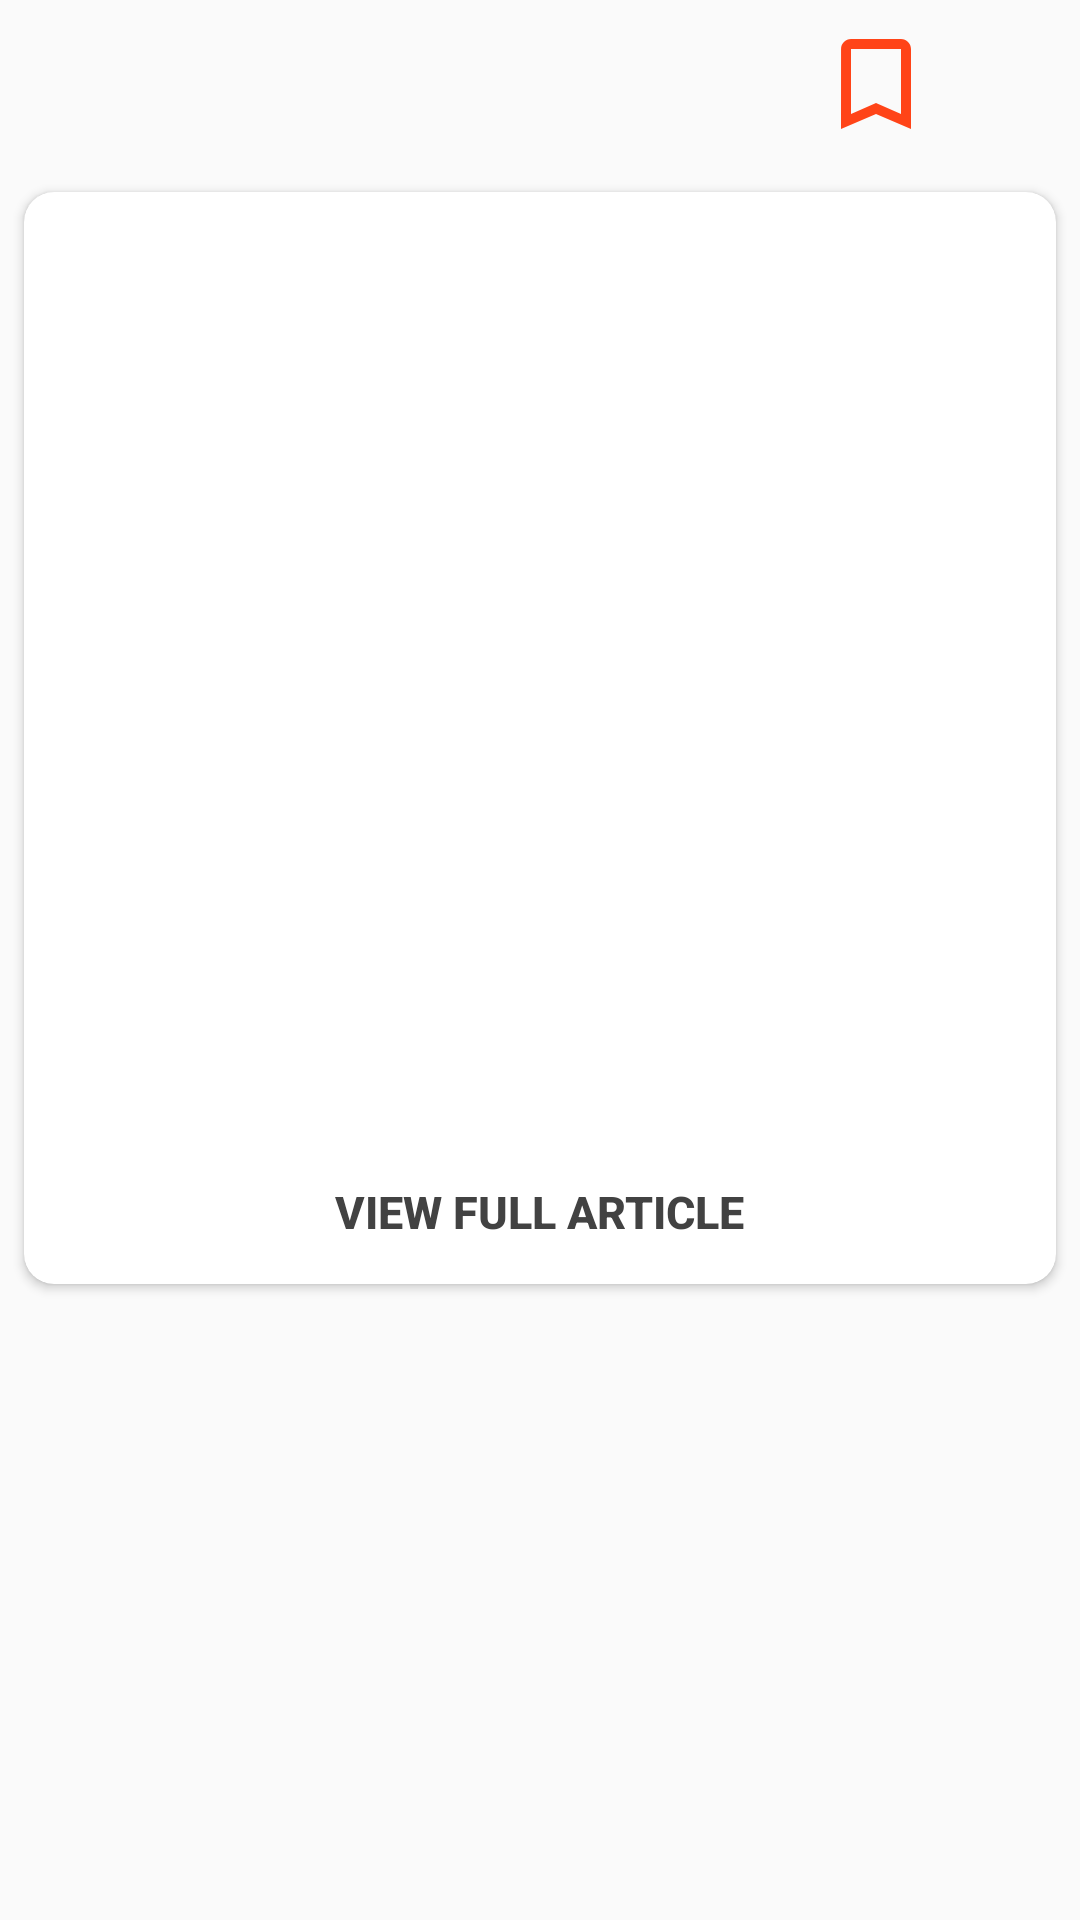

This screen was rendered from an Android layout file. Write that file and the resources it references.
<!-- AndroidManifest.xml: application theme AppTheme -->
<!-- res/layout/activity_detailed.xml -->
<?xml version="1.0" encoding="utf-8"?>
<androidx.coordinatorlayout.widget.CoordinatorLayout xmlns:android="http://schemas.android.com/apk/res/android"
    xmlns:app="http://schemas.android.com/apk/res-auto"
    xmlns:tools="http://schemas.android.com/tools"
    android:layout_width="match_parent"
    android:layout_height="match_parent"
    android:fitsSystemWindows="true"
    tools:context=".Detailed">

    <com.google.android.material.appbar.AppBarLayout
        android:layout_width="match_parent"
        android:background="@android:color/transparent"
        android:elevation="0dp"
        app:elevation="0dp"
        android:layout_height="wrap_content">

        <androidx.appcompat.widget.Toolbar
            android:id="@+id/detailedToolbar"
            android:layout_width="match_parent"
            android:layout_height="wrap_content"
            android:background="@drawable/toolbar_background"
            app:layout_scrollFlags="scroll|enterAlways"
            android:minHeight="?attr/actionBarSize"
            android:theme="?attr/actionBarTheme">

            <LinearLayout
                android:layout_width="wrap_content"
                android:layout_height="match_parent"
                android:layout_gravity="end"
                android:orientation="horizontal">

                <ImageButton
                    android:id="@+id/detailedBookmarkImageButton"
                    android:layout_width="40dp"
                    android:layout_height="40dp"
                    android:background="@android:color/transparent"
                    android:scaleType="centerCrop"
                    app:srcCompat="@drawable/ic_bookmark_border_black_button_24dp" />

                <ImageButton
                    android:id="@+id/detailedTwitterImageButton"
                    android:layout_width="40dp"
                    android:layout_height="40dp"
                    android:layout_marginRight="8dp"
                    android:background="@android:color/transparent"
                    android:scaleType="centerCrop"
                    app:srcCompat="@drawable/bluetwitter" />
            </LinearLayout>
        </androidx.appcompat.widget.Toolbar>
    </com.google.android.material.appbar.AppBarLayout>

    <LinearLayout
        android:id="@+id/detailedProgressLinearLayout"
        android:layout_width="wrap_content"
        android:layout_height="wrap_content"
        android:orientation="vertical"
        android:layout_gravity="center">

        <ProgressBar
            android:id="@+id/detailedProgressBar"
            style="?android:attr/progressBarStyle"
            android:layout_width="43dp"
            android:layout_height="35dp"
            android:layout_gravity="center" />
        <TextView
            android:id="@+id/detailedFetchingTextView"
            android:layout_width="wrap_content"
            android:layout_height="wrap_content"
            android:layout_gravity="center"
            android:layout_marginTop="8dp"
            android:text="Fetching News" />
    </LinearLayout>

    <androidx.core.widget.NestedScrollView
        android:layout_width="match_parent"
        android:layout_height="wrap_content"
        app:layout_behavior="@string/appbar_scrolling_view_behavior">

        <androidx.cardview.widget.CardView
            android:id="@+id/detailedCardView"
            android:layout_width="match_parent"
            android:layout_height="wrap_content"
            android:layout_marginStart="8dp"
            android:layout_marginTop="8dp"
            android:layout_marginEnd="8dp"
            android:layout_marginBottom="8dp"
            app:cardCornerRadius="10dp">

            <LinearLayout
                android:layout_width="match_parent"
                android:layout_height="match_parent"
                android:orientation="vertical">

                <ImageView
                    android:id="@+id/detailedImageView"
                    android:layout_width="match_parent"
                    android:layout_height="230dp"
                    android:scaleType="centerCrop" />

                <TextView
                    android:id="@+id/detailedTitleTextView"
                    android:layout_width="match_parent"
                    android:layout_height="wrap_content"
                    android:paddingLeft="20dp"
                    android:paddingTop="8dp"
                    android:textColor="@color/design_default_color_on_secondary"
                    android:textSize="22sp"
                    android:textStyle="bold" />

                <LinearLayout
                    android:layout_width="match_parent"
                    android:layout_height="wrap_content"
                    android:orientation="horizontal">

                    <TextView
                        android:id="@+id/detailedSectionTextView"
                        android:layout_width="wrap_content"
                        android:layout_height="wrap_content"
                        android:layout_weight="1"
                        android:paddingLeft="4dp" />

                    <TextView
                        android:id="@+id/detailedTimeTextView"
                        android:layout_width="wrap_content"
                        android:layout_height="wrap_content"
                        android:layout_weight="1"
                        android:gravity="end"
                        android:paddingRight="4dp"
                        android:textSize="16sp" />

                </LinearLayout>

                <TextView
                    android:id="@+id/detailedDescriptionTextView"
                    android:layout_width="match_parent"
                    android:layout_height="wrap_content"
                    android:paddingLeft="4dp"
                    android:textSize="20sp" />

                <Button
                    android:id="@+id/detailedViewFullButton"
                    style="?android:attr/borderlessButtonStyle"
                    android:layout_width="wrap_content"
                    android:layout_height="wrap_content"
                    android:layout_gravity="center"
                    android:background="@android:color/transparent"
                    android:text="View Full Article"
                    android:textColor="@color/cardview_dark_background"
                    android:textSize="15sp"
                    android:textStyle="bold" />

            </LinearLayout>
        </androidx.cardview.widget.CardView>
    </androidx.core.widget.NestedScrollView>

</androidx.coordinatorlayout.widget.CoordinatorLayout>
<!-- resources referenced by this layout -->
<resources>
  <!-- drawable ic_bookmark_border_black_button_24dp (drawable-v24) -->
  <vector android:height="40dp" android:tint="#FF4418"
      android:viewportHeight="24.0" android:viewportWidth="24.0"
      android:width="40dp" xmlns:android="http://schemas.android.com/apk/res/android">
      <path android:fillColor="#FF000000" android:pathData="M17,3L7,3c-1.1,0 -1.99,0.9 -1.99,2L5,21l7,-3 7,3L19,5c0,-1.1 -0.9,-2 -2,-2zM17,18l-5,-2.18L7,18L7,5h10v13z"/>
  </vector>
  <style name="AppTheme" parent="Theme.AppCompat.Light">
          
          <item name="colorPrimary">@color/colorPrimaryDark</item>
          <item name="colorPrimaryDark">@color/colorPrimaryDark</item>
          <item name="colorAccent">@color/colorPrimaryDark</item>
      </style>
  <color name="colorPrimaryDark">#4b0082</color>
</resources>
